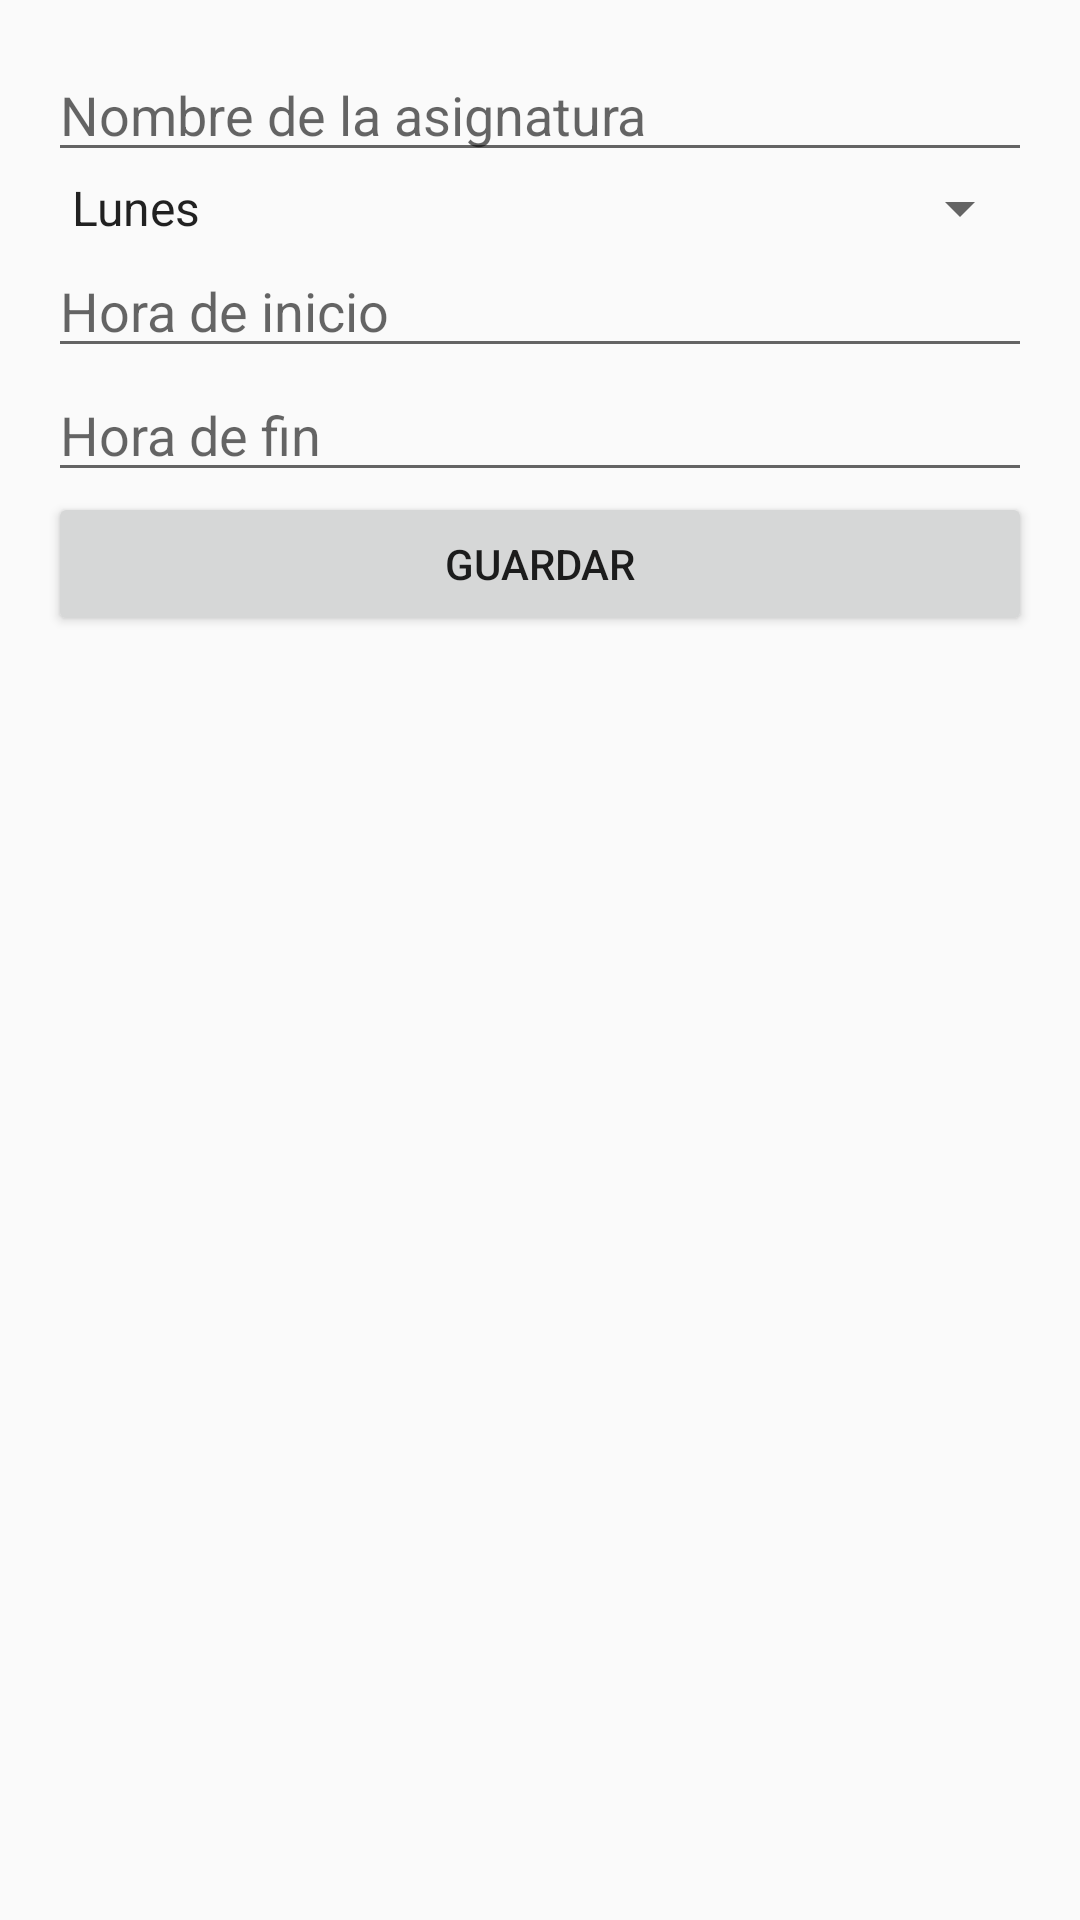

Android layout source for this screen:
<!-- AndroidManifest.xml: application theme Theme.AppCompat.Light.DarkActionBar -->
<!-- res/layout/fragment_create_schedule.xml -->
<LinearLayout xmlns:android="http://schemas.android.com/apk/res/android"
    android:layout_width="match_parent"
    android:layout_height="match_parent"
    android:orientation="vertical"
    android:padding="16dp">

    <EditText
        android:id="@+id/editTextName"
        android:layout_width="match_parent"
        android:layout_height="wrap_content"
        android:hint="Nombre de la asignatura" />

    <Spinner
        android:id="@+id/spinnerDay"
        android:layout_width="match_parent"
        android:layout_height="wrap_content"
        android:entries="@array/days_of_week" />

    <EditText
        android:id="@+id/editTextStartTime"
        android:layout_width="match_parent"
        android:layout_height="wrap_content"
        android:hint="Hora de inicio" />

    <EditText
        android:id="@+id/editTextEndTime"
        android:layout_width="match_parent"
        android:layout_height="wrap_content"
        android:hint="Hora de fin" />

    <Button
        android:id="@+id/buttonSave"
        android:layout_width="match_parent"
        android:layout_height="wrap_content"
        android:text="Guardar" />
</LinearLayout>
<!-- resources referenced by this layout -->
<resources>
  <string-array name="days_of_week">
          <item>Lunes</item>
          <item>Martes</item>
          <item>Miércoles</item>
          <item>Jueves</item>
          <item>Viernes</item>
          <item>Sábado</item>
          <item>Domingo</item>
      </string-array>
</resources>
